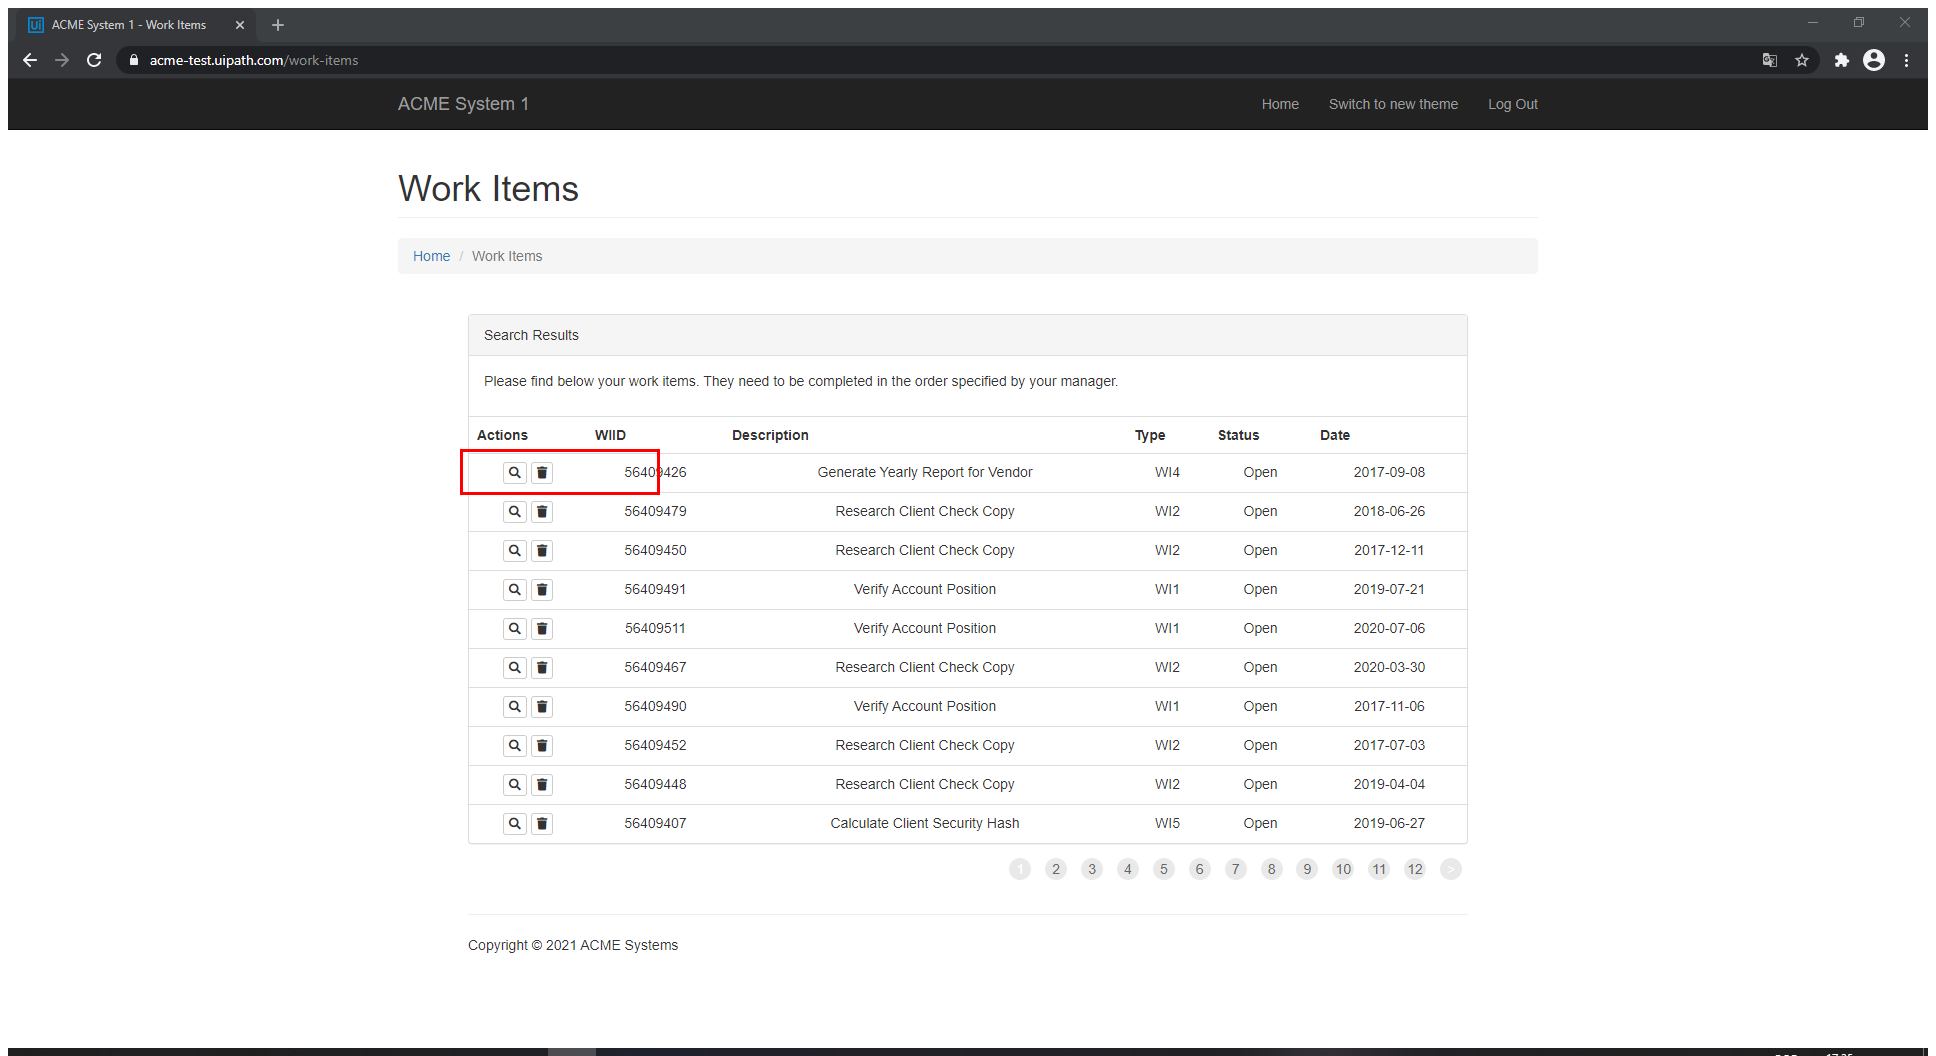
Task: Workflow utilizado para extrair dados do site acme e inseri-lo em uma planilha
Workflow: wf_extrairDadosAcme

Step 1: Attach ACME in window 'ACME System 1 - Work Items' (chrome.exe)

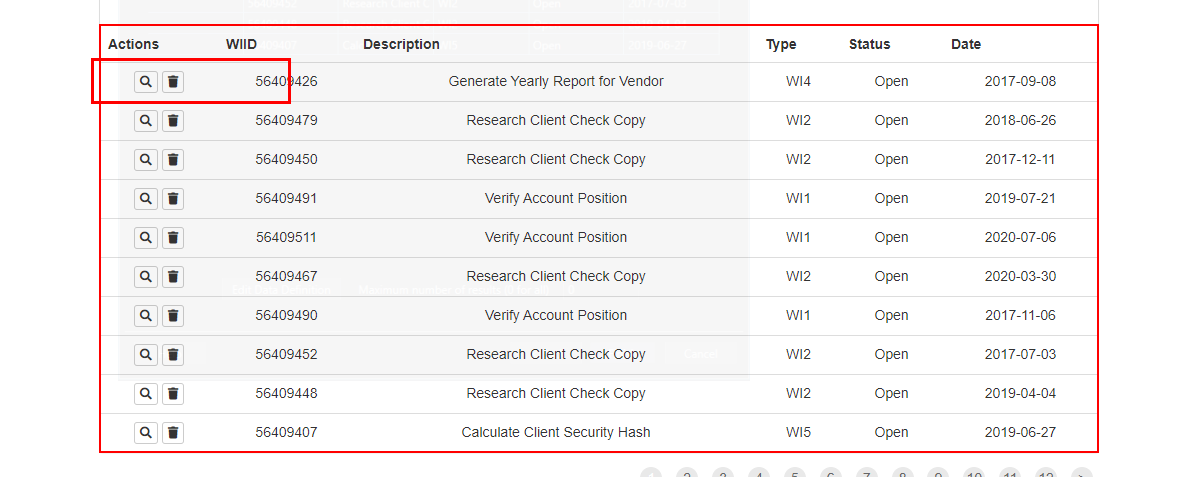
Step 2: get-text from the table

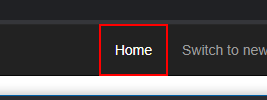
Step 3: click on the link 'Home' in window 'ACME System * - Work Items' (chrome.exe)